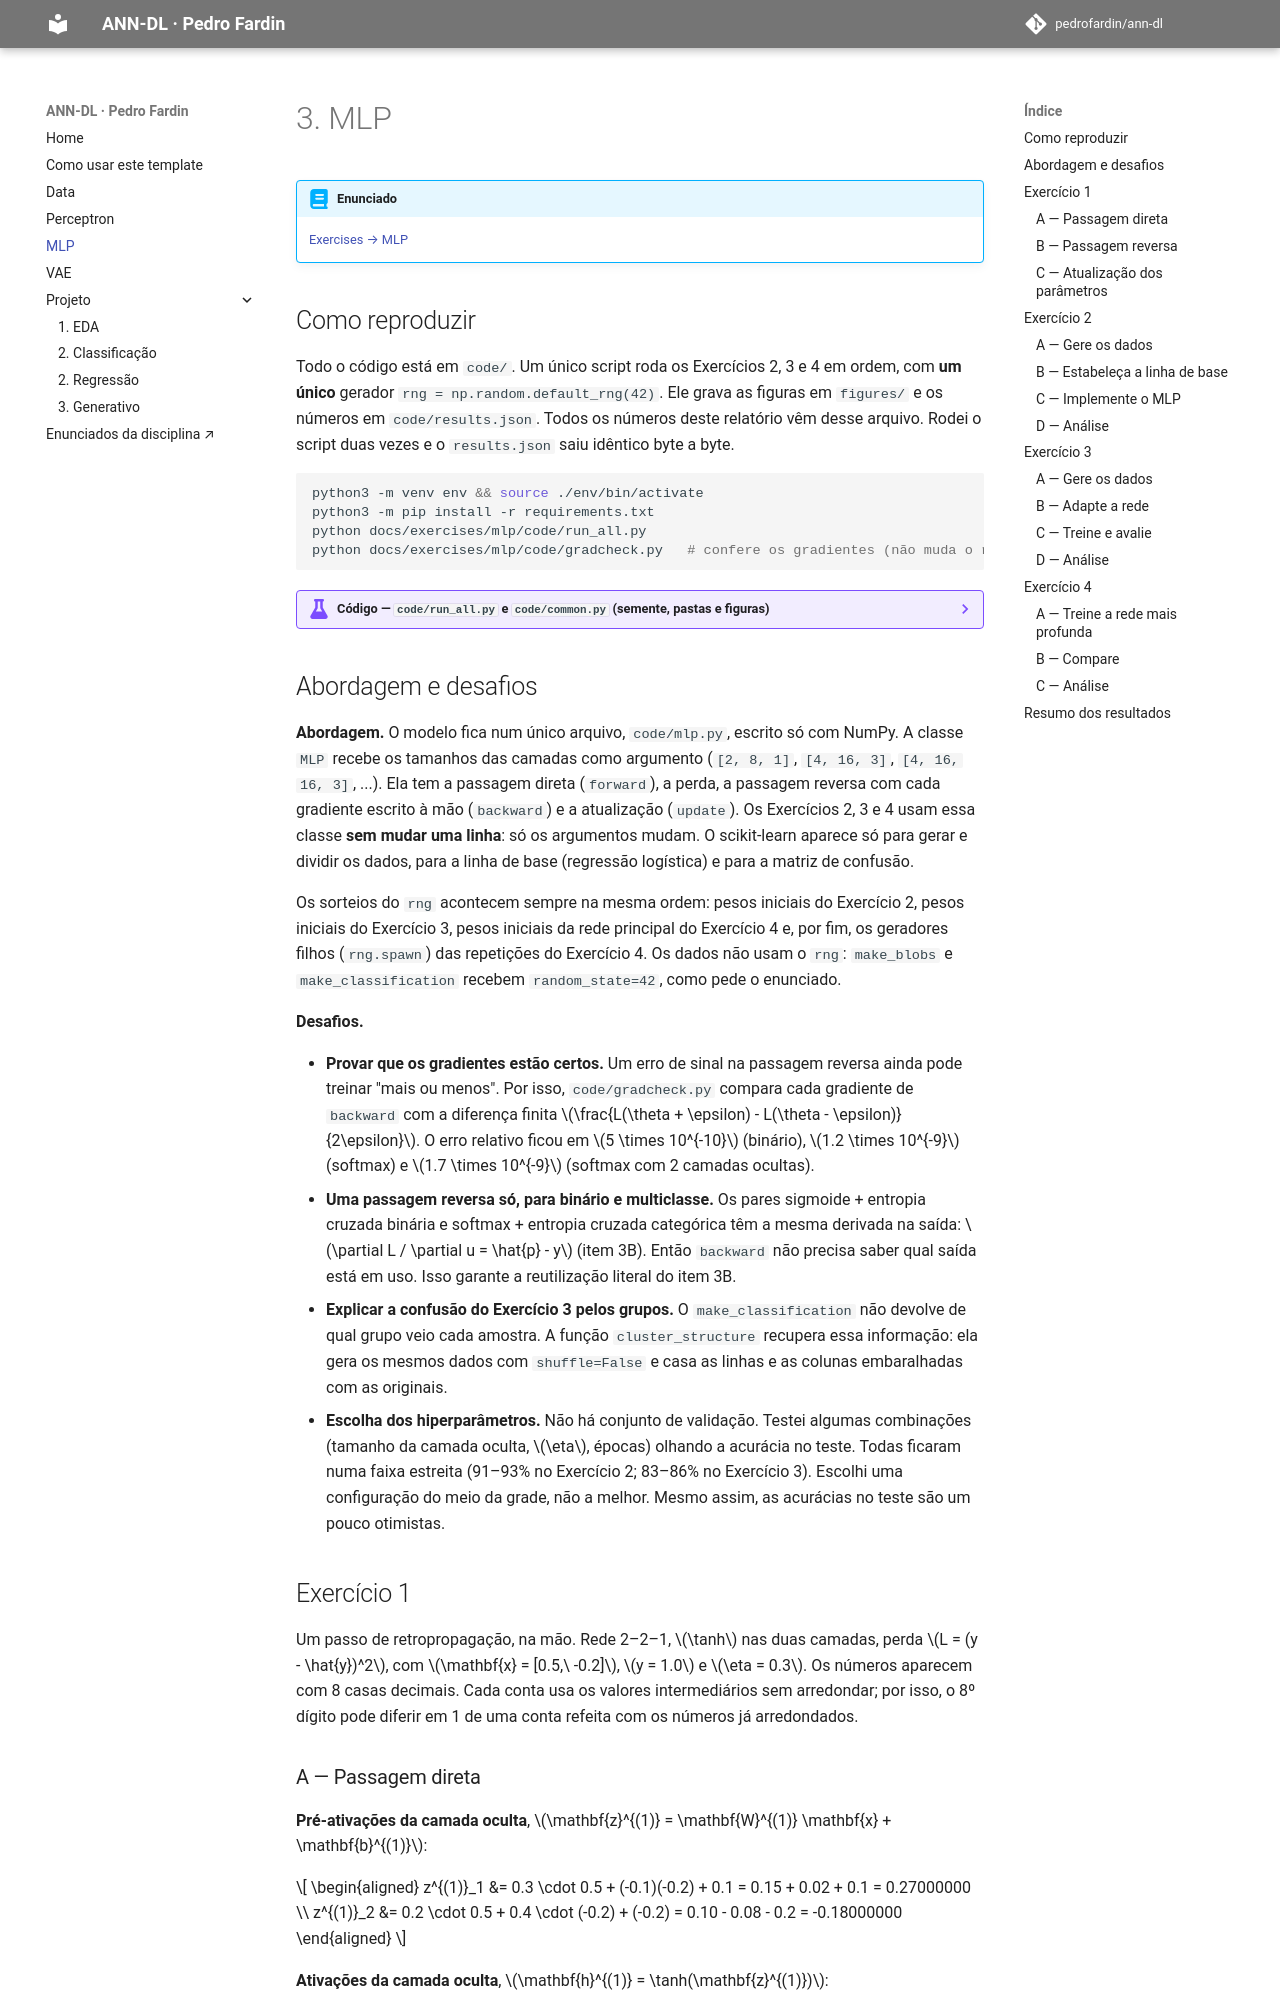

repository: pedrofardin/ann-dl · page: exercises/mlp/index.html · generator: mkdocs

---
exercise: mlp
ai_use: "Claude (Claude Code, Anthropic) gerou o código em code/, as figuras, as contas do Exercício 1 e o texto das análises; revisei e conferi os resultados."
---

# 3. MLP

!!! abstract "Enunciado"

    [Exercises → MLP](https://insper.github.io/ann-dl/){:target='_blank'}

## Como reproduzir

Todo o código está em `code/`. Um único script roda os Exercícios 2, 3 e 4 em ordem, com **um
único** gerador `rng = np.random.default_rng(42)`. Ele grava as figuras em `figures/` e os números
em `code/results.json`. Todos os números deste relatório vêm desse arquivo. Rodei o script duas
vezes e o `results.json` saiu idêntico byte a byte.

``` shell
python3 -m venv env && source ./env/bin/activate
python3 -m pip install -r requirements.txt
python docs/exercises/mlp/code/run_all.py
python docs/exercises/mlp/code/gradcheck.py   # confere os gradientes (não muda o relatório)
```

??? example "Código — `code/run_all.py` e `code/common.py` (semente, pastas e figuras)"

    ``` { .python linenums="1" title="docs/exercises/mlp/code/run_all.py" }
    --8<-- "docs/exercises/mlp/code/run_all.py"
    ```

    ``` { .python linenums="1" title="docs/exercises/mlp/code/common.py" }
    --8<-- "docs/exercises/mlp/code/common.py"
    ```
